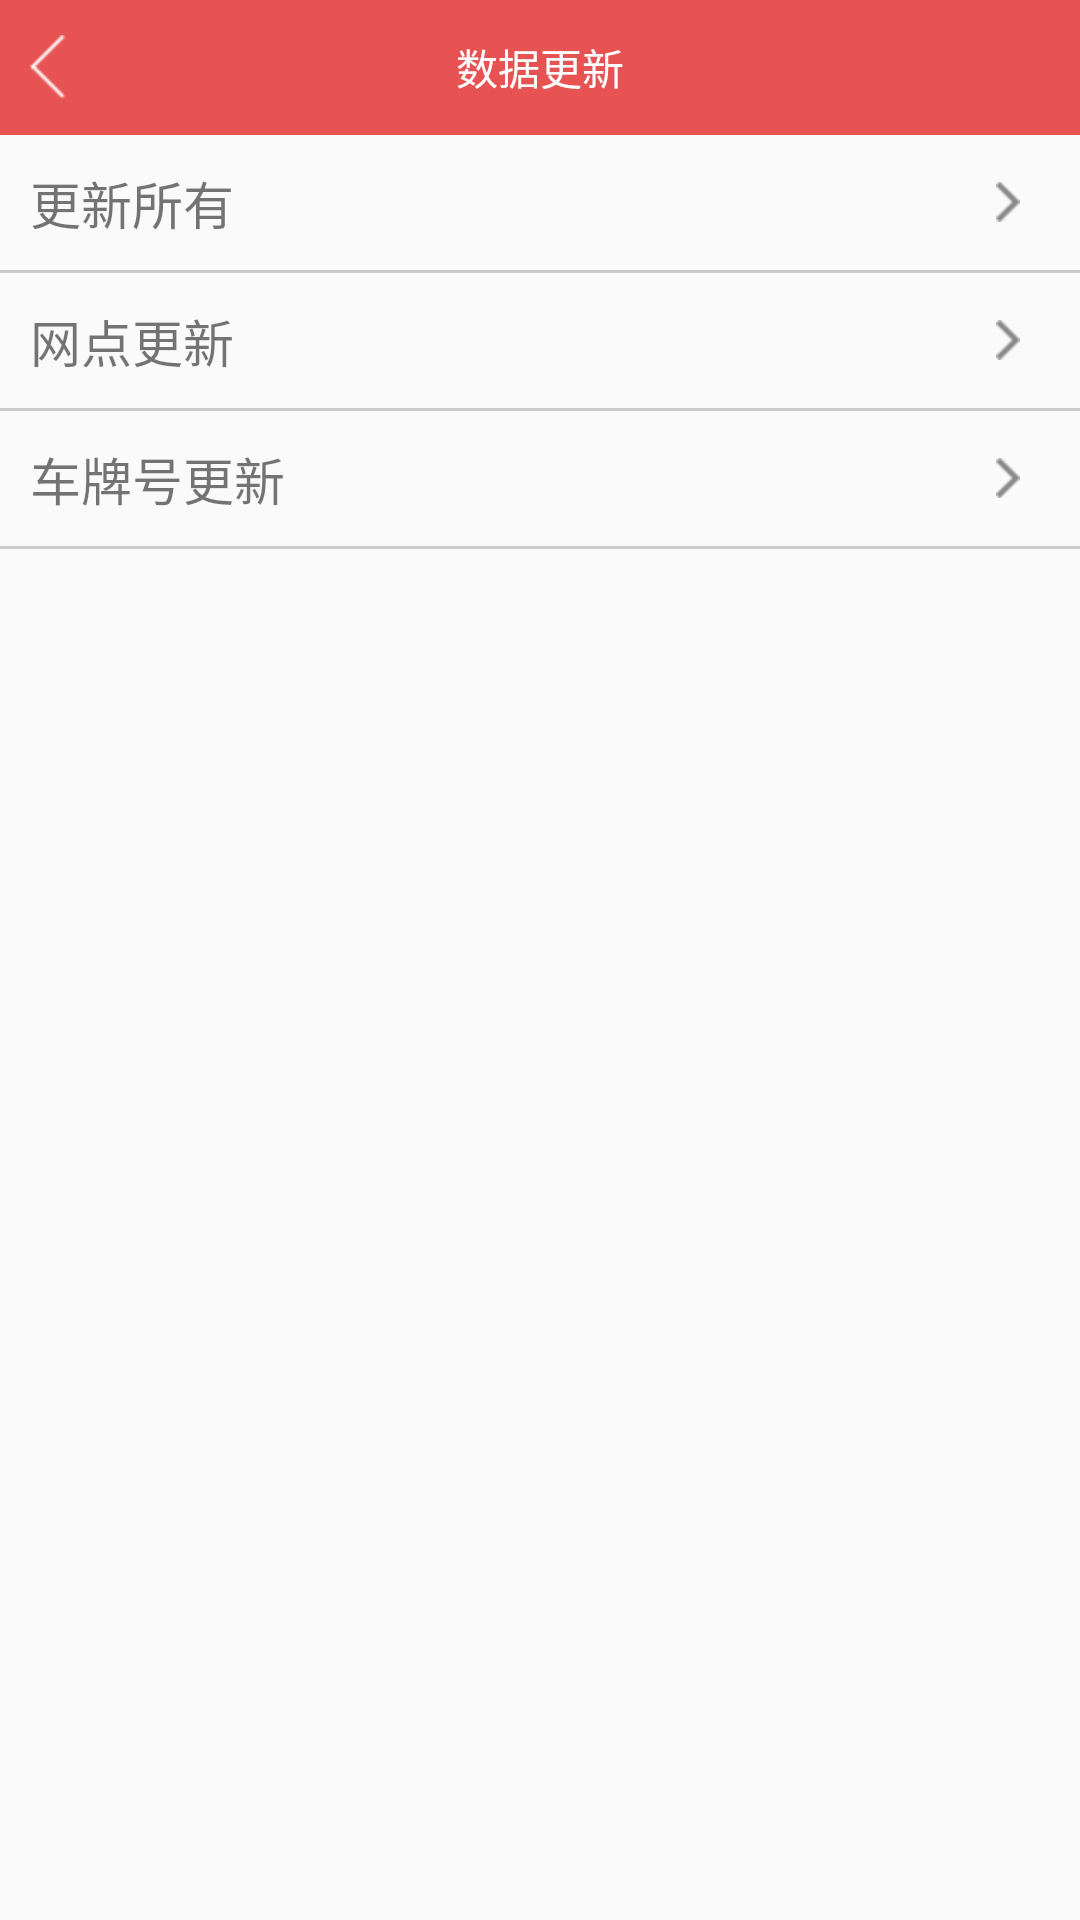

This screen was rendered from an Android layout file. Write that file and the resources it references.
<!-- AndroidManifest.xml: application theme Theme.AppCompat.Light.NoActionBar -->
<!-- res/layout/updata_activity.xml -->
<?xml version="1.0" encoding="utf-8"?>
<LinearLayout xmlns:android="http://schemas.android.com/apk/res/android"
    android:orientation="vertical" android:layout_width="match_parent"
    android:layout_height="match_parent">
    <FrameLayout
        android:background="@color/title_color"
        android:layout_width="match_parent"
        android:layout_height="45dp"
        >
        <ImageView
            android:id="@+id/img_back"
            android:layout_marginLeft="5dp"
            android:src="@drawable/back"
            android:layout_gravity="center_vertical|left"
            android:layout_width="wrap_content"
            android:layout_height="wrap_content" />
        <TextView
            android:textColor="@color/white"
            android:textSize="14sp"
            android:text="数据更新"
            android:layout_gravity="center"
            android:layout_width="wrap_content"
            android:layout_height="wrap_content" />
    </FrameLayout>
    <TextView
        android:id="@+id/tv_all"
        android:layout_width="match_parent"
        android:layout_height="45dp"
        android:drawableRight="@drawable/xiangqing"
        android:gravity="center_vertical"
        android:paddingLeft="10dp"
        android:paddingRight="20dp"
        android:text="更新所有"
        android:textSize="17sp" />


    <View
        android:layout_width="match_parent"
        android:layout_height="1dp"
        android:background="#C9CACA" />
    <TextView
        android:id="@+id/tv_site"
        android:layout_width="match_parent"
        android:layout_height="45dp"
        android:drawableRight="@drawable/xiangqing"
        android:gravity="center_vertical"
        android:paddingLeft="10dp"
        android:paddingRight="20dp"
        android:text="网点更新"
        android:textSize="17sp" />


    <View
        android:layout_width="match_parent"
        android:layout_height="1dp"
        android:background="#C9CACA" />

    <TextView
        android:id="@+id/tv_carcode"
        android:layout_width="match_parent"
        android:layout_height="45dp"
        android:drawableRight="@drawable/xiangqing"
        android:gravity="center_vertical"
        android:paddingLeft="10dp"
        android:paddingRight="20dp"
        android:text="车牌号更新"
        android:textSize="17sp" />
    <View
        android:layout_width="match_parent"
        android:layout_height="1dp"
        android:background="#C9CACA" />
</LinearLayout>
<!-- resources referenced by this layout -->
<resources>
  <color name="title_color">#E75252</color>
  <color name="white">#ffffffff</color>
  <!-- drawable back: png bitmap (drawable-hdpi, 279 bytes) -->
  <!-- drawable xiangqing: png bitmap (drawable-hdpi, 1127 bytes) -->
</resources>
